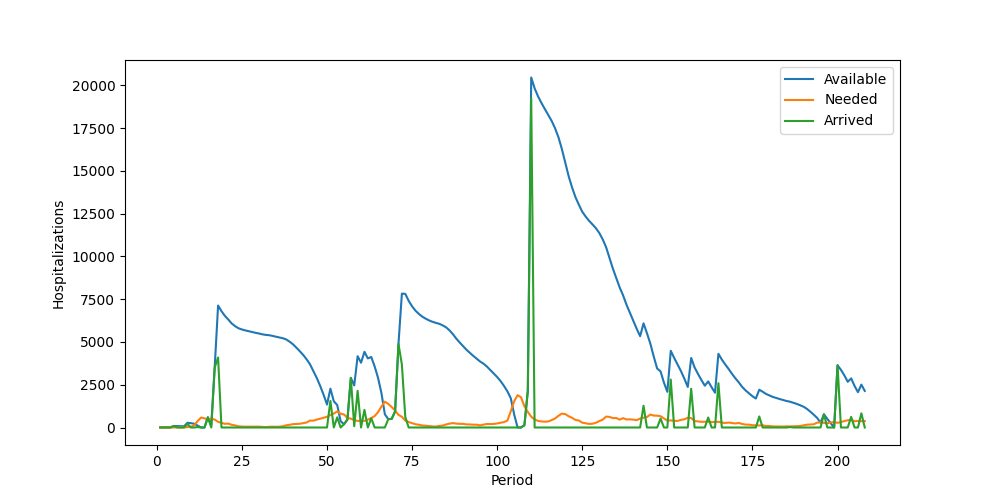

The data file committed next to this chart (first rows):
Period, Inventory, Arrived, Available, Needed, Succeeded, Failed, Lost
1, 11, 0, 11, 0, 0, 0, 0
2, 11, 0, 11, 0, 0, 0, 0
3, 11, 0, 11, 5, 5, 0, 0
4, 6, 0, 6, 6, 6, 0, 0
5, 0, 89, 89, 5, 5, 0, 0
6, 84, 0, 84, 9, 9, 0, 0
7, 75, 0, 75, 6, 6, 0, 0
8, 69, 0, 69, 7, 7, 0, 0
9, 62, 215, 277, 25, 25, 0, 0
10, 252, 0, 252, 32, 32, 0, 0
11, 220, 0, 220, 134, 134, 0, 0
12, 86, 25, 111, 377, 111, 266, 0
13, 0, 0, 0, 581, 0, 581, 0
14, 0, 0, 0, 534, 0, 534, 0
15, 0, 595, 595, 465, 465, 0, 0
16, 130, 0, 130, 519, 130, 389, 0
17, 0, 3501, 3501, 461, 461, 0, 0
18, 3040, 4090, 7130, 332, 332, 0, 0
19, 6798, 0, 6798, 274, 274, 0, 0
20, 6524, 0, 6524, 214, 214, 0, 0
21, 6310, 0, 6310, 230, 230, 0, 0
22, 6080, 0, 6080, 158, 158, 0, 0
23, 5922, 0, 5922, 122, 122, 0, 0
24, 5800, 0, 5800, 70, 70, 0, 0
25, 5730, 0, 5730, 55, 55, 0, 0
26, 5675, 0, 5675, 47, 47, 0, 0
27, 5628, 0, 5628, 46, 46, 0, 0
28, 5582, 0, 5582, 47, 47, 0, 0
29, 5535, 0, 5535, 40, 40, 0, 0
30, 5495, 0, 5495, 49, 49, 0, 0
31, 5446, 0, 5446, 32, 32, 0, 0
32, 5414, 0, 5414, 20, 20, 0, 0
33, 5394, 0, 5394, 39, 39, 0, 0
34, 5355, 0, 5355, 48, 48, 0, 0
35, 5307, 0, 5307, 41, 41, 0, 0
36, 5266, 0, 5266, 47, 47, 0, 0
37, 5219, 0, 5219, 71, 71, 0, 0
38, 5148, 0, 5148, 129, 129, 0, 0
39, 5019, 0, 5019, 156, 156, 0, 0
40, 4863, 0, 4863, 196, 196, 0, 0
41, 4667, 0, 4667, 207, 207, 0, 0
42, 4460, 0, 4460, 218, 218, 0, 0
43, 4242, 0, 4242, 253, 253, 0, 0
44, 3989, 0, 3989, 293, 293, 0, 0
45, 3696, 0, 3696, 405, 405, 0, 0
46, 3291, 0, 3291, 399, 399, 0, 0
47, 2892, 0, 2892, 464, 464, 0, 0
48, 2428, 0, 2428, 514, 514, 0, 0
49, 1914, 0, 1914, 572, 572, 0, 0
50, 1342, 0, 1342, 625, 625, 0, 0
51, 717, 1551, 2268, 733, 733, 0, 0
52, 1535, 0, 1535, 818, 818, 0, 0
53, 717, 594, 1311, 940, 940, 0, 0
54, 371, 0, 371, 806, 371, 435, 0
55, 0, 190, 190, 757, 190, 567, 0
56, 0, 465, 465, 565, 465, 100, 0
57, 0, 2900, 2900, 518, 518, 0, 0
58, 2382, 76, 2458, 434, 434, 0, 0
59, 2024, 2145, 4169, 383, 383, 0, 0
60, 3786, 0, 3786, 391, 391, 0, 0
... 148 more rows
